Run: headless pygame with SDL's dummy video driver; simulated clock (each Clock.tick advances the game by its frame time, no real sleeping); random seed 0; keys injected as events and as key.get_pressed() state; no mouse input.
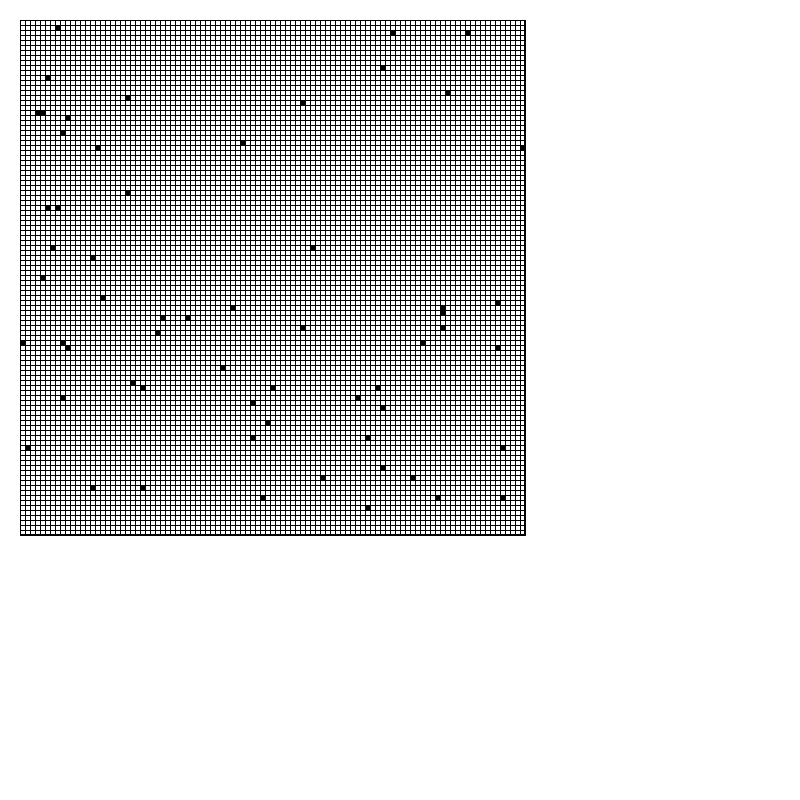
Frame 1 of 4 · flips 1–60 · no input
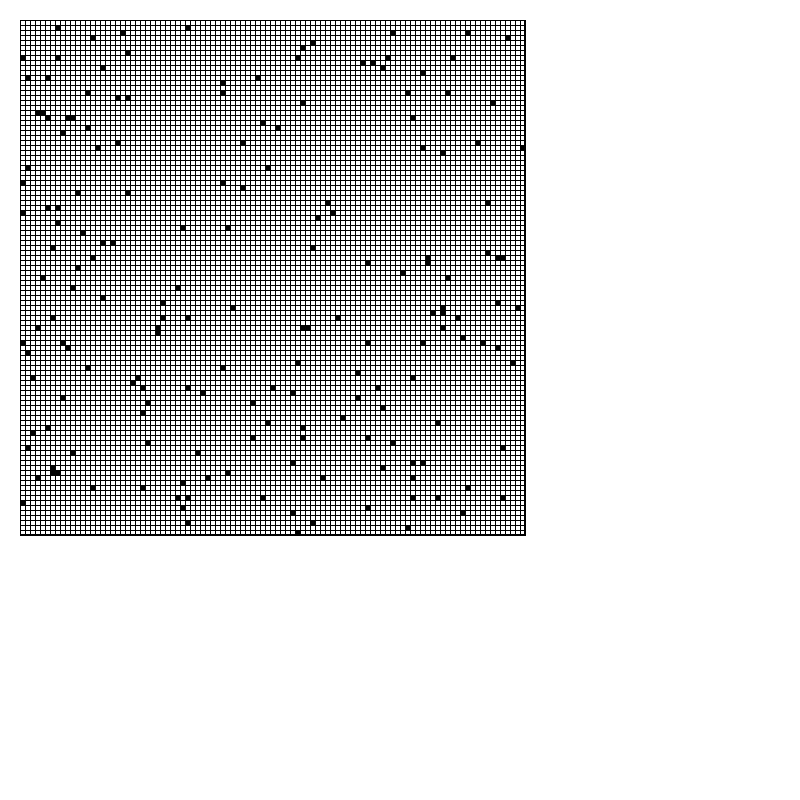
Frame 2 of 4 · flips 61–180 · tapped SPACE, RETURN · held RIGHT (→), D
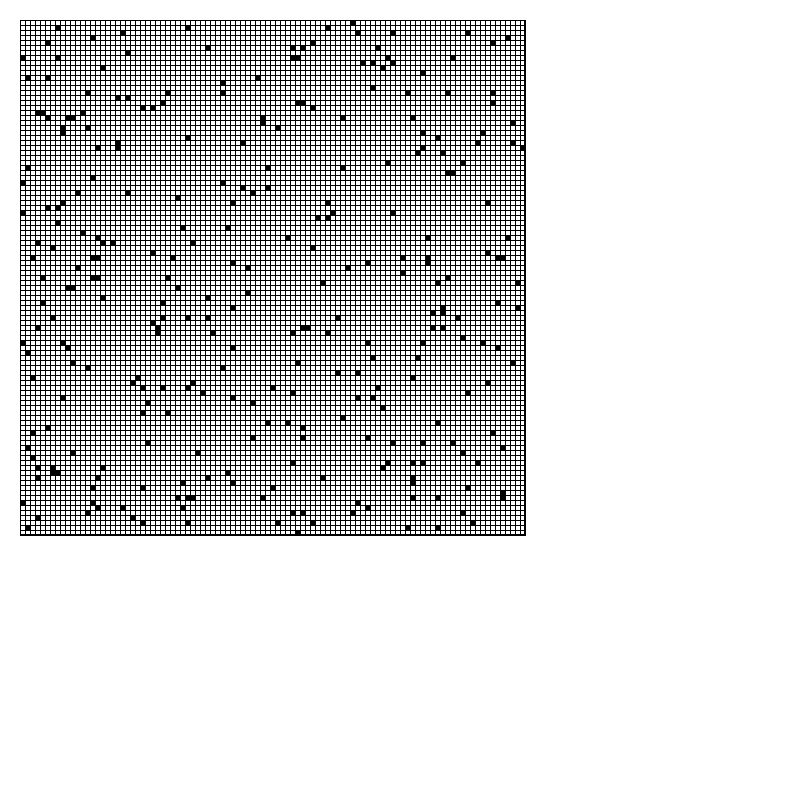
Frame 3 of 4 · flips 181–300 · held DOWN (↓), S
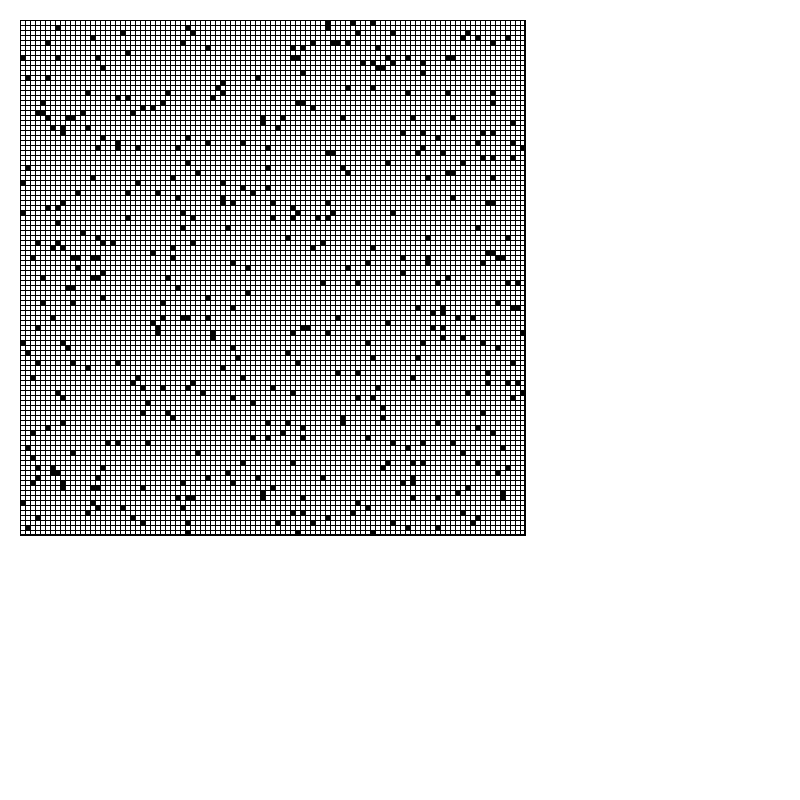
Frame 4 of 4 · flips 301–420 · held LEFT (←), A, UP (↑), W

The pygame program that drew these frames:

import pygame
from pygame import Vector2
import time

data = """p=62,65 v=-96,-93
p=50,44 v=72,74
p=33,42 v=-6,-83
p=68,100 v=36,21
p=45,36 v=3,-44
p=9,48 v=-14,47
p=55,21 v=-71,-7
p=65,10 v=-58,-9
p=22,11 v=93,36
p=25,38 v=58,-46
p=82,16 v=-73,49
p=93,31 v=-51,-77
p=42,70 v=32,35
p=17,0 v=-46,-26
p=36,55 v=70,85
p=94,101 v=53,-18
p=4,73 v=17,-39
p=17,4 v=89,7
p=99,17 v=-50,-40
p=20,101 v=-49,11
p=82,24 v=13,-71
p=11,64 v=49,-76
p=2,98 v=94,90
p=41,62 v=69,-43
p=100,99 v=-50,-26
p=84,60 v=16,68
p=8,20 v=16,-50
p=50,6 v=34,52
p=17,50 v=-40,41
p=90,88 v=-62,74
p=25,36 v=-11,-46
p=93,29 v=12,22
p=47,62 v=61,-25
p=68,22 v=-97,-36
p=49,70 v=67,58
p=31,13 v=-74,-71
p=22,29 v=-77,47
p=8,81 v=-14,87
p=24,31 v=-41,26
p=16,77 v=17,-18
p=18,89 v=-79,83
p=98,44 v=83,20
p=66,73 v=-58,-51
p=96,49 v=-52,-25
p=82,5 v=-26,56
p=63,16 v=6,-36
p=8,25 v=-38,48
p=85,38 v=38,34
p=39,48 v=-39,16
p=64,29 v=43,-87
p=99,33 v=26,60
p=52,91 v=53,30
p=0,98 v=-12,7
p=45,93 v=64,85
p=67,55 v=90,-39
p=19,78 v=90,-14
p=87,92 v=-86,-7
p=14,50 v=55,47
p=79,23 v=-63,32
p=61,66 v=-78,-5
p=55,67 v=1,16
p=90,10 v=-57,94
p=21,76 v=-78,60
p=83,76 v=-89,-29
p=24,8 v=57,-63
p=71,55 v=-57,51
p=66,62 v=71,-91
p=86,11 v=-54,-17
p=81,21 v=-22,18
p=92,6 v=14,75
p=30,24 v=89,-83
p=63,0 v=63,-19
p=16,59 v=17,-89
p=61,27 v=-63,30
p=93,27 v=49,14
p=17,39 v=-77,51
p=75,97 v=-98,77
p=21,63 v=86,-4
p=4,72 v=-95,-89
p=92,96 v=79,-88
p=94,20 v=-84,-1
p=73,15 v=38,-65
p=81,0 v=12,-57
p=6,61 v=-83,-86
p=59,29 v=67,47
p=58,40 v=31,-50
p=61,55 v=-99,-99
p=24,82 v=-47,6
p=16,60 v=-84,-68
p=92,30 v=-87,-52
p=56,10 v=64,-98
p=75,86 v=54,-30
p=50,15 v=28,80
p=14,81 v=-12,-10
p=90,87 v=-87,-26
p=98,53 v=-18,35
p=11,16 v=-48,63
p=62,86 v=71,58
p=97,95 v=-28,72
p=16,63 v=-29,35
p=63,51 v=41,-63
p=44,16 v=41,35
p=9,72 v=14,-1
p=7,37 v=51,63
p=63,60 v=4,10
p=83,77 v=80,64
p=42,0 v=-37,-84
p=99,101 v=99,5
p=66,92 v=8,95
p=91,68 v=16,-82
p=59,37 v=-66,82
p=99,2 v=-52,9
p=53,2 v=-99,5
p=87,97 v=-10,4
p=15,48 v=63,-29
p=100,7 v=14,7
p=93,85 v=15,25
p=73,6 v=-60,15
p=53,6 v=45,62
p=83,79 v=-22,-43
p=100,93 v=17,-84
p=1,51 v=-83,76
p=98,30 v=-86,12
p=78,24 v=-27,-3
p=53,73 v=2,29
p=43,19 v=-3,-7
p=42,35 v=-35,55
p=55,70 v=73,-9
p=55,73 v=-99,-12
p=82,88 v=77,-84
p=52,82 v=49,-50
p=99,5 v=-18,-61
p=96,87 v=6,-58
p=73,93 v=41,79
p=39,34 v=99,-46
p=78,38 v=14,26
p=38,39 v=-6,53
p=68,27 v=73,90
p=57,43 v=-24,57
p=7,66 v=-87,43
p=0,13 v=-18,67
p=72,69 v=12,-43
p=66,61 v=-12,-90
p=67,0 v=-99,-55
p=43,94 v=37,-84
p=70,15 v=-94,-1
p=4,83 v=52,25
p=57,41 v=-3,47
p=18,89 v=-46,21
p=64,12 v=37,98
p=36,84 v=-41,-37
p=47,62 v=-68,66
p=40,13 v=96,-30
p=100,0 v=-84,-59
p=14,62 v=88,-99
p=90,27 v=13,-48
p=14,50 v=-33,-95
p=57,1 v=-46,-70
p=25,42 v=87,7
p=82,77 v=-90,-41
p=79,11 v=8,48
p=64,51 v=43,-64
p=93,6 v=-92,5
p=41,55 v=-1,-23
p=20,89 v=88,-49
p=31,2 v=-44,-42
p=40,100 v=-73,-92
p=62,14 v=-14,-97
p=9,4 v=-56,94
p=81,69 v=10,-45
p=25,1 v=30,-36
p=3,28 v=83,82
p=62,79 v=-62,62
p=4,74 v=16,31
p=43,54 v=33,-4
p=87,43 v=-87,53
p=0,25 v=-52,4
p=49,63 v=-94,18
p=87,31 v=45,22
p=53,30 v=79,-38
p=80,92 v=41,5
p=36,99 v=-77,56
p=74,13 v=42,-25
p=78,85 v=-97,-24
p=42,33 v=-73,83
p=62,66 v=1,4
p=100,64 v=-46,-2
p=53,86 v=-38,-92
p=53,13 v=93,-67
p=74,75 v=41,21
p=16,25 v=2,19
p=39,74 v=-5,-2
p=79,56 v=-37,-94
p=28,54 v=-80,-21
p=50,18 v=-77,-83
p=33,98 v=-11,1
p=89,79 v=-16,-51
p=88,96 v=80,9
p=49,90 v=-71,39
p=95,89 v=-67,-16
p=48,80 v=-99,13
p=4,0 v=-51,7
p=94,61 v=53,76
p=13,36 v=-31,-44
p=21,25 v=59,-44
p=8,3 v=-80,11
p=13,0 v=-80,-59
p=26,72 v=90,-29
p=51,98 v=-9,41
p=95,92 v=87,-49
p=6,65 v=-16,23
p=63,87 v=72,8
p=7,29 v=85,-7
p=58,56 v=69,-10
p=87,68 v=7,39
p=10,32 v=54,-13
p=43,100 v=31,11
p=46,19 v=74,6
p=31,96 v=99,58
p=39,34 v=44,-11
p=30,55 v=58,76
p=79,94 v=10,83
p=85,99 v=-87,-47
p=92,96 v=14,-92
p=35,43 v=-40,-52
p=73,57 v=7,-35
p=6,7 v=-37,-43
p=64,72 v=2,31
p=89,100 v=14,50
p=11,47 v=-14,76
p=64,3 v=-61,41
p=73,102 v=41,-4
p=62,45 v=5,-52
p=42,81 v=-72,-76
p=55,18 v=70,-1
p=74,72 v=-60,62
p=69,100 v=-66,92
p=74,45 v=-60,6
p=70,23 v=6,24
p=8,63 v=18,57
p=83,58 v=44,2
p=88,28 v=-50,34
p=91,12 v=52,63
p=56,94 v=-67,-97
p=3,73 v=51,35
p=3,48 v=6,-98
p=83,83 v=-5,39
p=40,13 v=-7,10
p=9,21 v=-49,-85
p=98,7 v=18,40
p=58,42 v=3,20
p=65,2 v=5,-30
p=69,12 v=40,-79
p=37,70 v=29,-70
p=91,101 v=47,-96
p=28,4 v=89,-18
p=2,1 v=81,-3
p=10,57 v=-13,-33
p=22,31 v=-10,-13
p=16,39 v=21,-83
p=41,59 v=68,65
p=34,19 v=-4,28
p=38,33 v=59,-93
p=42,26 v=23,-80
p=56,10 v=5,94
p=38,63 v=-73,-68
p=59,94 v=-96,-65
p=16,35 v=57,53
p=30,62 v=-45,71
p=32,98 v=-28,-42
p=3,0 v=80,52
p=39,84 v=-38,17
p=58,17 v=36,-3
p=14,9 v=-84,-77
p=27,86 v=-75,60
p=54,12 v=-97,5
p=59,9 v=-30,-34
p=57,1 v=-42,-53
p=12,1 v=-9,-5
p=5,59 v=-82,41
p=30,34 v=56,-53
p=15,84 v=30,-30
p=44,13 v=-97,-97
p=3,101 v=-16,88
p=13,60 v=38,-63
p=19,31 v=-42,61
p=35,13 v=94,3
p=22,52 v=-81,-4
p=30,60 v=12,32
p=74,84 v=80,-4
p=11,44 v=68,23
p=23,44 v=88,24
p=48,24 v=-11,-72
p=52,49 v=33,84
p=27,47 v=-72,51
p=80,31 v=76,88
p=40,34 v=63,-50
p=34,11 v=-41,-32
p=3,84 v=90,-12
p=57,76 v=-38,-61
p=76,63 v=-92,-56
p=6,80 v=-9,50
p=77,62 v=77,4
p=37,44 v=57,-22
p=94,40 v=13,-19
p=43,52 v=66,41
p=18,91 v=-79,-55
p=90,79 v=65,-40
p=7,7 v=-87,32
p=11,47 v=-47,-17
p=47,0 v=-36,47
p=66,37 v=10,-48
p=34,96 v=30,-16
p=83,81 v=16,-9
p=13,85 v=-54,-41
p=51,7 v=26,78
p=5,94 v=47,-75
p=33,90 v=59,91
p=61,92 v=90,-53
p=7,18 v=-75,-93
p=8,32 v=89,-46
p=86,28 v=80,-15
p=49,88 v=5,-51
p=12,99 v=-46,-47
p=91,66 v=80,37
p=69,35 v=7,90
p=78,9 v=7,-61
p=97,80 v=21,4
p=39,70 v=1,-35
p=0,77 v=50,-41
p=38,43 v=71,2
p=31,42 v=61,-15
p=43,76 v=97,-63
p=51,15 v=-32,69
p=78,42 v=-87,6
p=71,18 v=40,38
p=95,4 v=-47,-13
p=11,1 v=-82,44
p=58,101 v=75,61
p=57,5 v=93,20
p=50,71 v=41,28
p=89,78 v=-19,-33
p=35,61 v=-63,-1
p=56,12 v=35,-34
p=91,76 v=-76,-69
p=33,31 v=-11,-13
p=88,84 v=12,-10
p=89,90 v=-26,-86
p=18,19 v=-10,-42
p=37,95 v=61,-20
p=48,83 v=84,-58
p=15,85 v=-30,-50
p=13,58 v=19,49
p=45,35 v=94,-75
p=46,81 v=-3,89
p=74,6 v=-25,77
p=91,22 v=-53,-7
p=2,9 v=35,-88
p=89,101 v=73,28
p=20,11 v=-87,28
p=48,71 v=-77,8
p=1,69 v=22,-37
p=36,57 v=97,84
p=25,37 v=-82,-52
p=25,87 v=62,7
p=0,58 v=16,68
p=77,73 v=79,-35
p=66,91 v=-96,21
p=44,83 v=33,-76
p=29,29 v=-10,-64
p=89,24 v=98,-5
p=92,63 v=83,-66
p=10,70 v=20,-39
p=78,16 v=-88,90
p=18,22 v=-11,-81
p=8,54 v=-15,-23
p=4,15 v=52,98
p=32,68 v=68,-6
p=19,98 v=-12,-24
p=85,66 v=-24,33
p=36,39 v=-75,-13
p=81,66 v=-71,-19
p=1,27 v=-87,-37
p=2,87 v=-15,19
p=92,41 v=13,78
p=100,40 v=-97,-75
p=31,53 v=-99,49
p=24,99 v=57,35
p=55,17 v=40,-30
p=24,60 v=59,-37
p=33,62 v=-73,41
p=99,58 v=50,37
p=5,84 v=-44,-80
p=83,65 v=34,88
p=84,33 v=-95,-77
p=69,63 v=1,-64
p=8,88 v=-16,-18
p=24,29 v=60,-69
p=9,0 v=21,79
p=42,87 v=2,-16
p=64,44 v=33,8
p=78,66 v=-88,-25
p=63,76 v=72,29
p=98,31 v=82,26
p=74,62 v=42,35
p=97,66 v=-74,-41
p=86,31 v=12,-77
p=31,81 v=63,68
p=51,31 v=1,51
p=77,18 v=3,-10
p=64,57 v=72,-27
p=60,56 v=-64,-87
p=69,60 v=34,32
p=8,90 v=-53,5
p=3,70 v=62,37
p=62,71 v=-35,66
p=64,42 v=-71,97
p=6,93 v=-99,-1
p=5,24 v=89,3
p=19,42 v=-73,49
p=92,20 v=-92,53
p=35,66 v=-73,37
p=93,86 v=-91,99
p=92,87 v=-22,58
p=14,8 v=-49,-55
p=86,56 v=-24,41
p=50,15 v=99,-65
p=92,81 v=79,-43
p=25,63 v=-41,2
p=71,19 v=43,-71
p=3,21 v=51,18
p=73,55 v=-94,41
p=74,6 v=80,-94
p=23,9 v=-9,10
p=18,82 v=-16,19
p=10,20 v=66,-7
p=18,57 v=56,6
p=1,89 v=-86,-47
p=72,55 v=-95,-29
p=95,50 v=-61,1
p=97,10 v=48,38
p=80,57 v=79,-97
p=71,19 v=69,36
p=27,71 v=-41,-78
p=35,58 v=29,62
p=31,73 v=28,66
p=37,32 v=65,59
p=60,102 v=85,-78
p=38,54 v=16,96
p=11,41 v=-80,20
p=14,68 v=22,99
p=48,46 v=-20,-19
p=3,79 v=17,19
p=10,9 v=-91,-66
p=79,0 v=-25,-28
p=38,26 v=-69,30
p=80,40 v=77,-58
p=36,69 v=62,-33
p=97,60 v=-68,41
p=70,59 v=-29,-76
p=81,22 v=-92,-11
p=15,55 v=57,43
p=59,19 v=75,-28
p=41,47 v=-3,18
p=28,72 v=23,68
p=2,26 v=85,67
p=91,13 v=42,-77
p=64,78 v=71,97
p=91,35 v=14,-17
p=41,69 v=63,29
p=35,7 v=-69,96
p=19,64 v=-12,-68
p=77,44 v=70,55
p=84,21 v=46,-71
p=28,38 v=-76,18
p=81,82 v=-20,-19
p=91,10 v=48,36
p=23,10 v=57,-22
p=49,34 v=-77,-4
p=73,25 v=75,-48
p=67,25 v=-95,-11
p=79,16 v=-26,-34
p=27,81 v=-3,-47
p=3,102 v=61,-94
p=85,82 v=-54,21
p=84,27 v=-89,94
p=40,94 v=64,15
p=97,57 v=-98,1
p=6,80 v=86,-12
p=42,77 v=30,2
p=44,5 v=74,-49
p=65,99 v=-24,-34
p=64,6 v=73,-69
p=37,65 v=-5,-29
p=23,60 v=-77,-95
p=25,35 v=-38,30
p=9,9 v=64,87
p=54,27 v=-69,63
p=53,21 v=-14,-36
p=42,31 v=2,30"""
sample = """p=0,4 v=3,-3
p=6,3 v=-1,-3
p=10,3 v=-1,2
p=2,0 v=2,-1
p=0,0 v=1,3
p=3,0 v=-2,-2
p=7,6 v=-1,-3
p=3,0 v=-1,-2
p=9,3 v=2,3
p=7,3 v=-1,2
p=2,4 v=2,-3
p=9,5 v=-3,-3"""

class Robot:
    def __init__(self, position, velocity, width, height):
        self.position = position
        self.velocity = velocity
        self.width = width
        self.height = height
    
    def update(self):
        for _ in range(abs(int(self.velocity.x))):
            self.position.x += self.velocity.x / abs(self.velocity.x)
            self.check_position()
        for _ in range(abs(int(self.velocity.y))):
            self.position.y += self.velocity.y / abs(self.velocity.y)
            self.check_position()
    
    def check_position(self):
        if self.position.x > self.width - 1:
            self.position.x = 0
        if self.position.x < 0:
            self.position.x = self.width - 1
        if self.position.y > self.height - 1:
            self.position.y = 0
        if self.position.y < 0:
            self.position.y = self.height - 1
    
width = 101
height = 103

lines = data.splitlines()

robots = []

for line in lines:
    robots.append(Robot(
        Vector2(int(line.split("=")[1].split(",")[0]), int(line.split("=")[1].split(",")[1].split(" ")[0])),
        Vector2(int(line.split("=")[2].split(",")[0]), int(line.split("=")[2].split(",")[1])),
        width, height
    ))

pygame.init()
window = pygame.display.set_mode((800, 800))

m = 5

for i in range(100):
    print(i + 1)
    window.fill((255, 255, 255))
    pygame.draw.rect(window, (0, 0, 0), (20, 20, width * m, height * m), 1)
    for x in range(width + 1):
        pygame.draw.line(window, (0, 0, 0), (20 + x * m, 20), (20 + x * m, 20 + height * m))
    for y in range(height + 1):
        pygame.draw.line(window, (0, 0, 0), (20, 20 + y * m), (20 + width * m, 20 + y * m))
    for robot in robots:
        robot.update()
        pygame.draw.rect(window, (0, 0, 0), (20 + (robot.position * m).x, 20 + (robot.position * m).y, m, m))
        pygame.display.update()

    pygame.display.flip()
    exited = False
    while not exited:
        for event in pygame.event.get():
            if event.type == pygame.KEYDOWN and event.key == pygame.K_SPACE:
                exited = True
    pygame.display.update()

tl, tr, bl, br = 0, 0, 0, 0

for robot in robots:
    if robot.position.x + 1 < width / 2 + 0.5 and robot.position.y + 1 < height / 2 + 0.5:
        tl += 1
    if robot.position.x + 1 > width / 2 + 0.5 and robot.position.y + 1 < height / 2 + 0.5:
        tr += 1
    if robot.position.x + 1 < width / 2 + 0.5 and robot.position.y + 1 > height / 2 + 0.5:
        bl += 1
    if robot.position.x + 1 > width / 2 + 0.5 and robot.position.y + 1 > height / 2 + 0.5:
        br += 1

print(tl * tr * bl * br)
